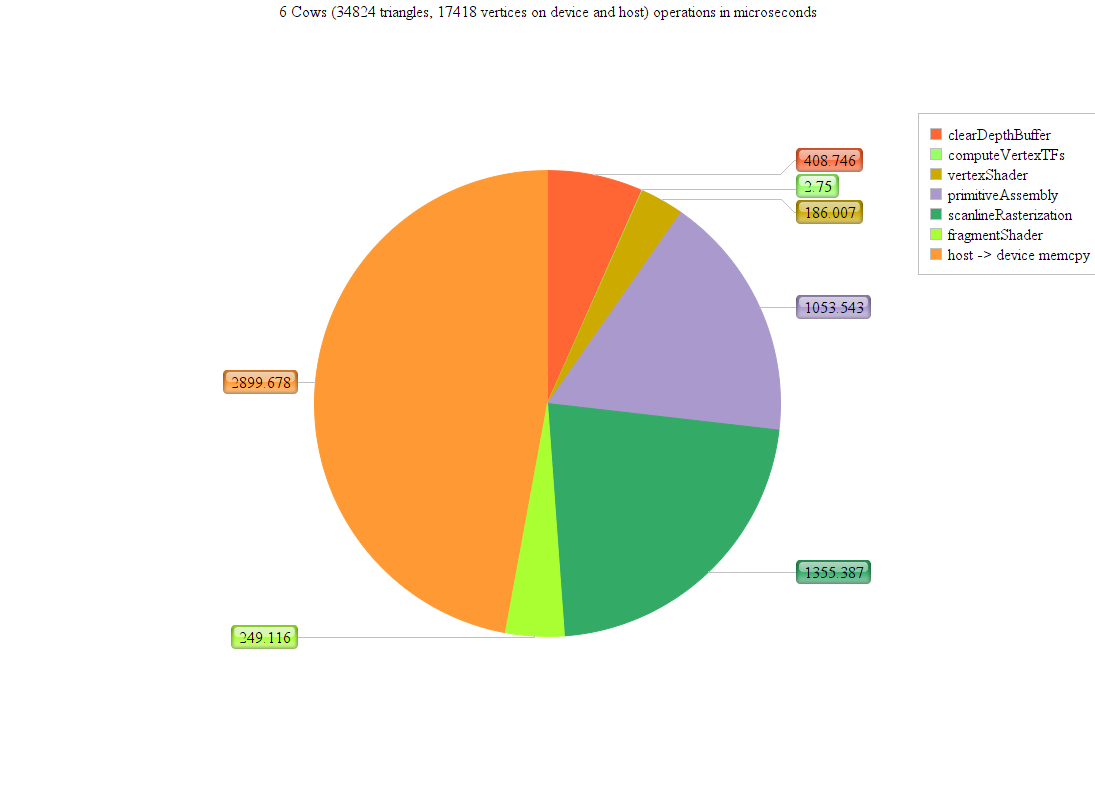

The file beside this chart, header and first rows:
clearDepthBuffer; 408.746; #ff6633; 0
computeVertexTFs; 2.750; #99ff66; 0
vertexShader; 186; #ccaa00; 0
primitiveAssembly; 1054; #aa99cc; 0
scanlineRasterization; 1355; #33aa66; 0
fragmentShader; 249.1; #aaff33; 0
host -> device memcpy; 2900; #ff9933; 0
